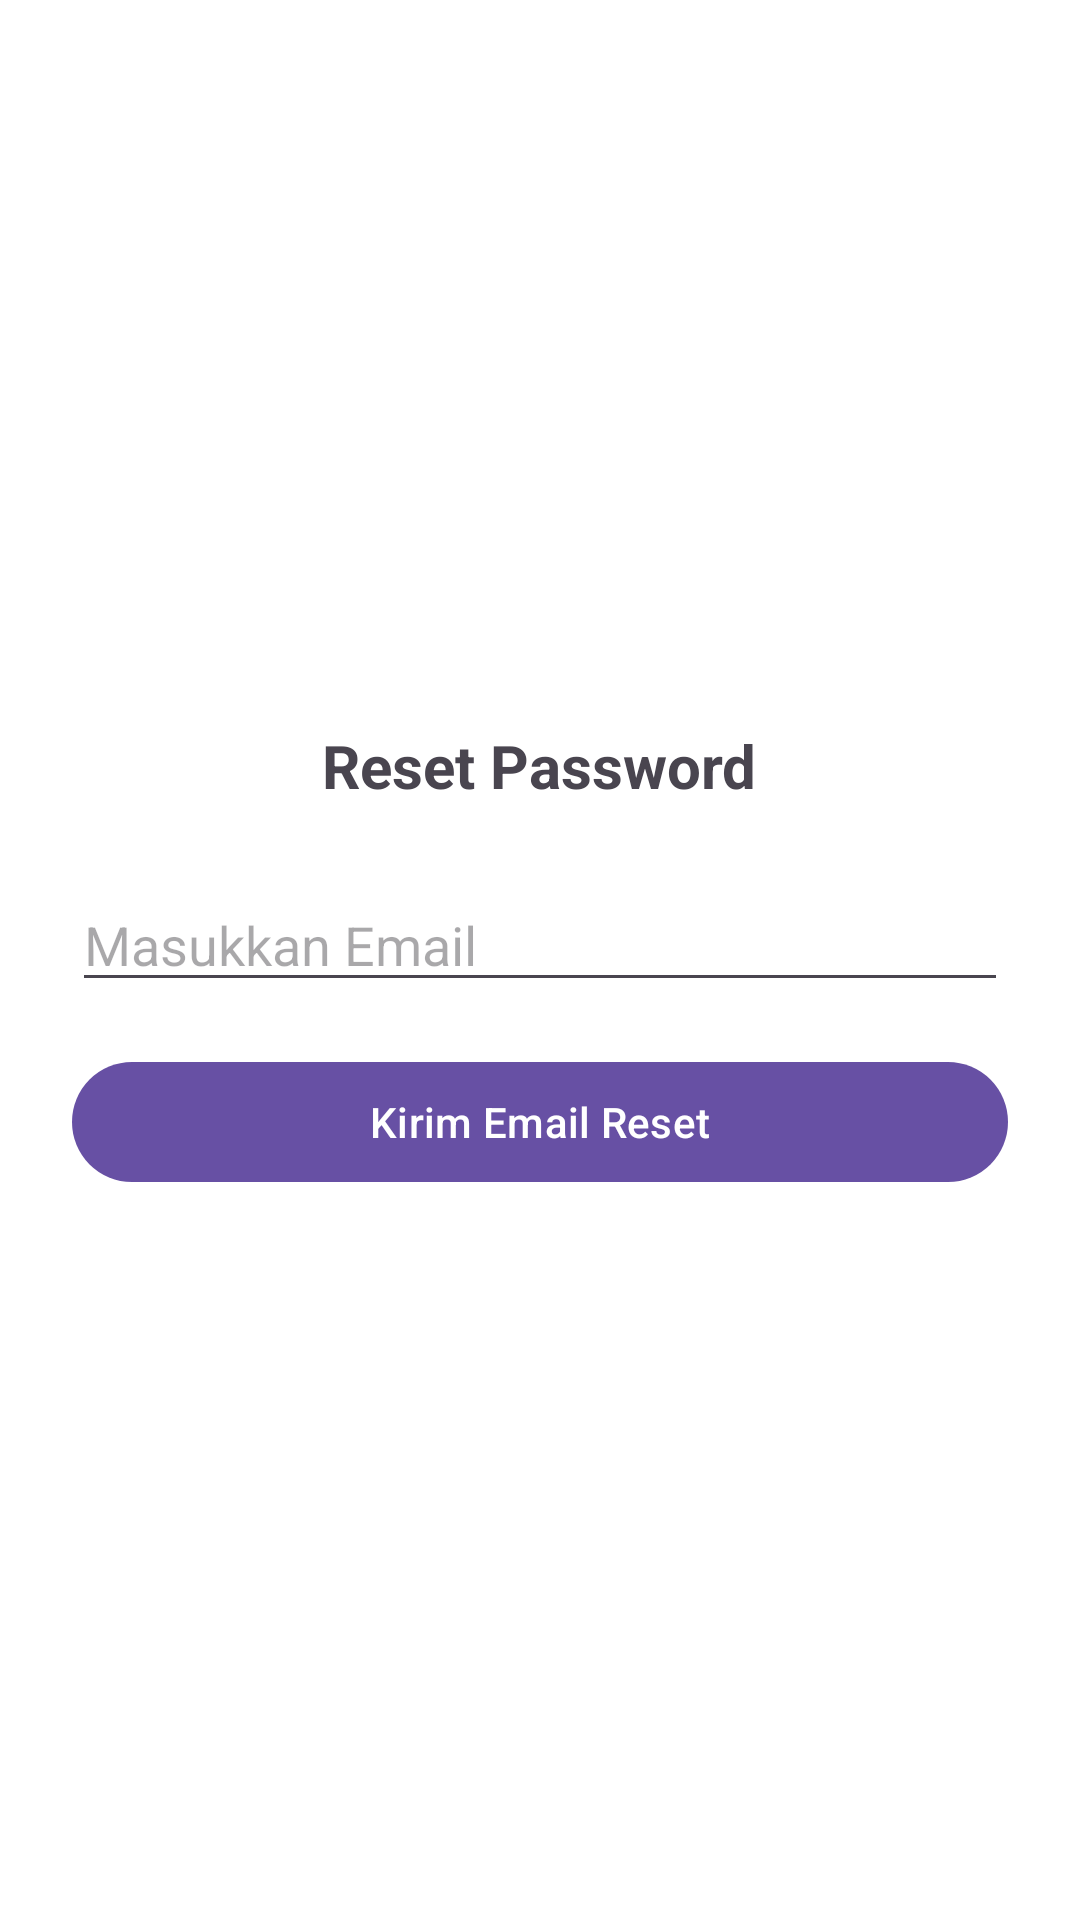

Write the Android layout XML for this screen, with the resource values it uses.
<!-- AndroidManifest.xml: activity theme Theme.Material3.Light.NoActionBar -->
<!-- res/layout/activity_change_password.xml -->
<?xml version="1.0" encoding="utf-8"?>
<LinearLayout xmlns:android="http://schemas.android.com/apk/res/android"
    android:orientation="vertical"
    android:padding="24dp"
    android:gravity="center"
    android:layout_width="match_parent"
    android:layout_height="match_parent"
    android:background="#ffffff">

    <TextView
        android:text="Reset Password"
        android:textSize="20sp"
        android:textStyle="bold"
        android:layout_marginBottom="24dp"
        android:layout_width="wrap_content"
        android:layout_height="wrap_content" />

    <EditText
        android:id="@+id/edtEmail"
        android:hint="Masukkan Email"
        android:inputType="textEmailAddress"
        android:layout_width="match_parent"
        android:layout_height="wrap_content"
        android:layout_marginBottom="16dp" />

    <Button
        android:id="@+id/btnSendEmail"
        android:text="Kirim Email Reset"
        android:layout_width="match_parent"
        android:layout_height="wrap_content" />
</LinearLayout>
<!-- resources referenced by this layout -->
<resources>

</resources>
